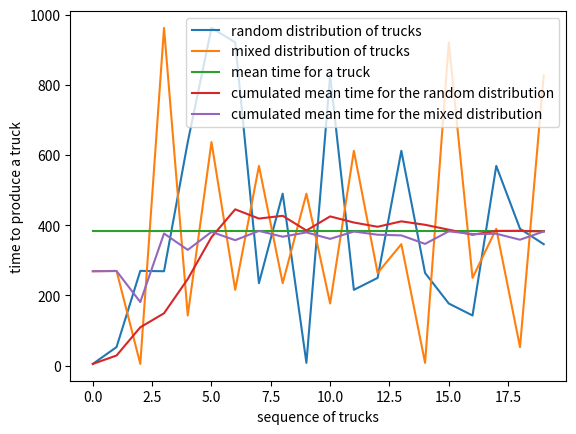

Here is the Python script that generated this plot:

from numpy import mean, array_split, random, cumsum
import numpy as np
from math import log2
from matplotlib import pyplot as plt

def mix_distribute_uniformly(arr : iter):
    """shuffles the array based on the mean of the value of the item
    
    Arguments:
        arr {iter} -- the array could be array of itegers or array of array of integer
    
    Returns:
        array -- mixed array
    """
    if len(arr) and isinstance(arr[0], list):
        arr = sorted(arr, key=mean)
    else:
        arr = sorted(arr)
    mix_arr = []
    while len(arr) >= 2:
        mix_arr.extend([arr.pop(0), arr.pop(-1)])
    if arr:
        mix_arr.extend(arr)
    return mix_arr


def merge_mix(arr: list) -> list:
    """mix the array item by item and groups by groups to give a uniform distribution
    
    Arguments:
        arr {list} -- [description]
    
    Returns:
        list -- mixed_array
    """
    level = len(arr)
    while level>=3:
        arr = array_split(arr, level)
        arr = list(map(list, arr))
        arr = mix_distribute_uniformly(arr)
        arr = [item for split in arr for item in split]        
        level /= 2
    return arr

if __name__ == "__main__":

    arr = [12, 11, 13, 5, 6, 7]
    arr = random.randint(0,high=1000, size=20)
    arr_verif = arr.copy()
    n = len(arr) 
    print ("Given array is")
    print(arr)

    print ("\n\nmixed array is")
    mix_arr = merge_mix(arr)
    print(mix_arr)

    plt.plot(arr, label='random distribution of trucks')
    plt.plot(mix_arr, label='mixed distribution of trucks')
    plt.plot( [mean(arr)]*len(arr), label='mean time for a truck')
    plt.plot(cumsum(arr)/(np.arange(len(arr)) + np.ones(len(arr))), label='cumulated mean time for the random distribution')
    plt.plot(cumsum(mix_arr)/(np.arange(len(arr)) + np.ones(len(arr))), label='cumulated mean time for the mixed distribution')
    plt.legend()
    plt.xlabel("sequence of trucks")
    plt.ylabel("time to produce a truck")
    plt.show()